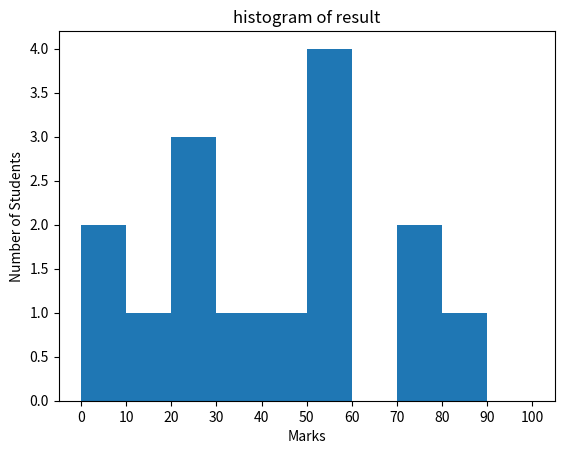

Recreate this plot in Python.
from matplotlib import pyplot
from numpy import array
fig,ax = pyplot.subplots(1,1)
a = array([22,87,5,43,56,73,55,54,11,20,51,5,79,31,27])
ax.hist(a, bins = [0, 10, 20, 30, 40, 50, 60, 70, 80, 90, 100])
ax.set_title("histogram of result")
ax.set_xticks([0, 10, 20, 30, 40, 50, 60, 70, 80, 90, 100])
ax.set_xlabel("Marks")
ax.set_ylabel("Number of Students")
pyplot.show()
